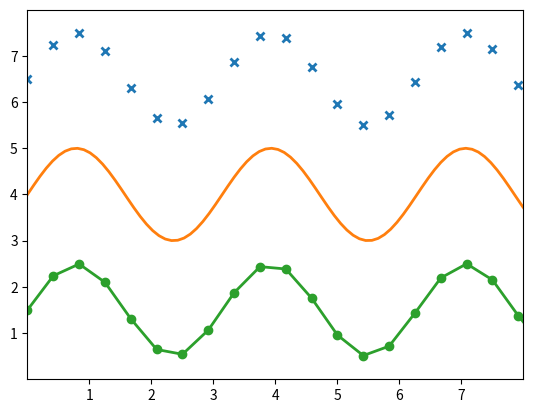
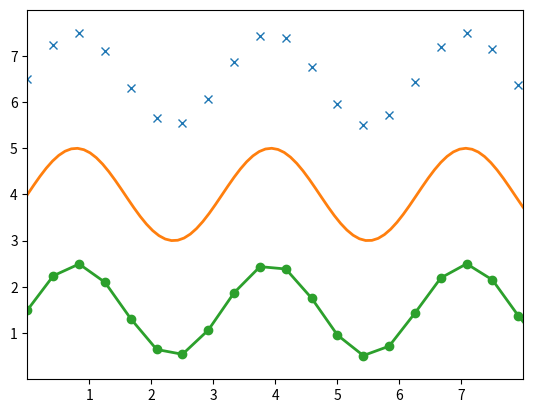
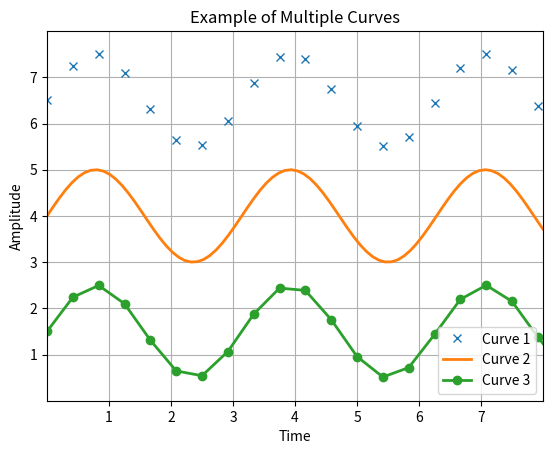
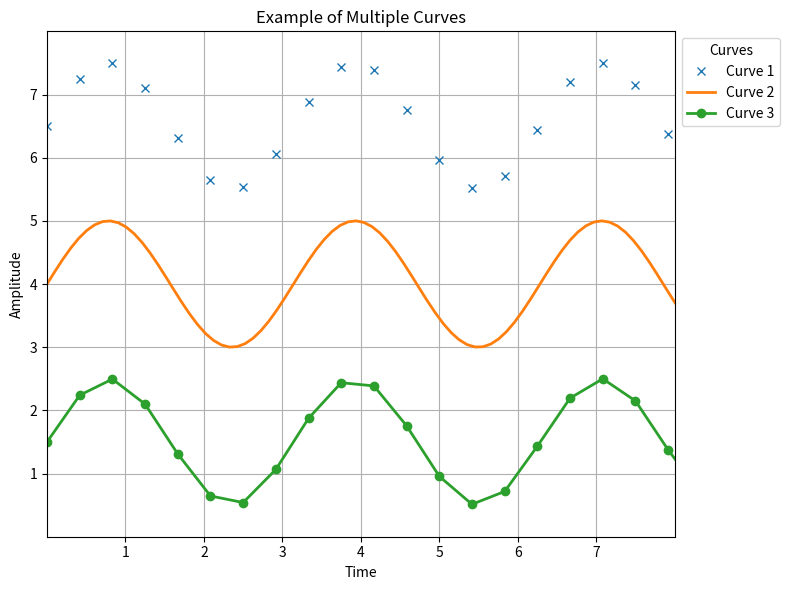
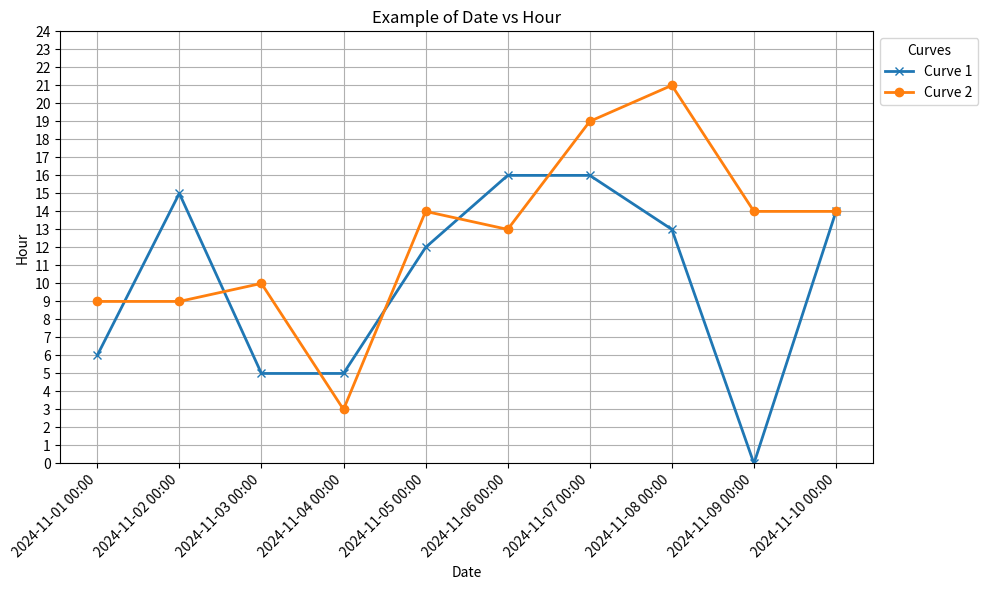

These charts were generated, in order, by the following Python code: (Note: this script raises an exception after producing the figures.)
import numpy as np
import matplotlib.pyplot as plt

x = np.linspace(0, 10, 100)
y = 4 + 1 * np.sin(2 * x)
x2 = np.linspace(0, 10, 25)
y2 = 4 + 1 * np.sin(2 * x2)


#%%
fig, ax = plt.subplots()

    # 绘制数据
ax.plot(x2, y2 + 2.5, 'x', markeredgewidth=2)
ax.plot(x, y, linewidth=2.0)
ax.plot(x2, y2 - 2.5, 'o-', linewidth=2)

    # 设置图形范围和刻度
ax.set(xlim=(0, 8), xticks=np.arange(1, 8),ylim=(0, 8), yticks=np.arange(1, 8))

    # 显示图形
plt.show()

#%%
import matplotlib.pyplot as plt
import numpy as np


curves = [
    {'x': x2, 'y': y2 + 2.5, 'style': 'x', 'markeredgewidth': 2},
    {'x': x, 'y': y, 'style': '-', 'linewidth': 2.0},
    {'x': x2, 'y': y2 - 2.5, 'style': 'o-', 'linewidth': 2.0}
]


def plot_multiple_curves(curves, xlim=(0, 8), ylim=(0, 8), xticks=np.arange(1, 8), yticks=np.arange(1, 8)):
    """
    绘制多条曲线。

    参数:
    curves: list of dicts, 每个字典包含 'x', 'y', 'style' 等信息
    xlim: 图形的x轴范围
    ylim: 图形的y轴范围
    xticks: x轴的刻度
    yticks: y轴的刻度
    """
    fig, ax = plt.subplots()

    # 绘制每条曲线
    for curve in curves:
        ax.plot(curve['x'], curve['y'], curve['style'], linewidth=2.0)

    # 设置图形范围和刻度
    ax.set(xlim=xlim, xticks=xticks, ylim=ylim, yticks=yticks)

    # 显示图形
    plt.show()


# 创建数据
x = np.linspace(0, 10, 100)
y = 4 + 1 * np.sin(2 * x)
x2 = np.linspace(0, 10, 25)
y2 = 4 + 1 * np.sin(2 * x2)

# 定义多个曲线
curves = [
    {'x': x2, 'y': y2 + 2.5, 'style': 'x', 'markeredgewidth': 2},
    {'x': x, 'y': y, 'style': '-', 'linewidth': 2.0},
    {'x': x2, 'y': y2 - 2.5, 'style': 'o-', 'linewidth': 2.0}
]

# 调用函数绘制曲线
plot_multiple_curves(curves)

#%%

import matplotlib.pyplot as plt
import numpy as np


def plot_multiple_curves(curves, title="Multiple Curves", xlabel="X Axis", ylabel="Y Axis",
                         xlim=(0, 8), ylim=(0, 8), xticks=np.arange(1, 8), yticks=np.arange(1, 8)):
    """
    绘制多条曲线，并添加标题、坐标轴标签、标签、网格等。

    参数:
    curves: list of dicts, 每个字典包含 'x', 'y', 'style', 'label' 等信息
    title: 图表标题
    xlabel: x轴标签
    ylabel: y轴标签
    xlim: 图形的x轴范围
    ylim: 图形的y轴范围
    xticks: x轴的刻度
    yticks: y轴的刻度
    """
    fig, ax = plt.subplots()

    # 绘制每条曲线
    for curve in curves:
        ax.plot(curve['x'], curve['y'], curve['style'], label=curve.get('label', ''), linewidth=2.0)

    # 设置图形范围和刻度
    ax.set(xlim=xlim, xticks=xticks, ylim=ylim, yticks=yticks)

    # 添加标题和坐标轴标签
    ax.set_title(title)
    ax.set_xlabel(xlabel)
    ax.set_ylabel(ylabel)

    # 添加图例
    ax.legend()

    # 启用网格
    ax.grid(True)

    # 显示图形
    plt.show()


# 创建数据
x = np.linspace(0, 10, 100)
y = 4 + 1 * np.sin(2 * x)
x2 = np.linspace(0, 10, 25)
y2 = 4 + 1 * np.sin(2 * x2)

# 定义多个曲线
curves = [
    {'x': x2, 'y': y2 + 2.5, 'style': 'x', 'label': 'Curve 1', 'markeredgewidth': 2},
    {'x': x, 'y': y, 'style': '-', 'label': 'Curve 2', 'linewidth': 2.0},
    {'x': x2, 'y': y2 - 2.5, 'style': 'o-', 'label': 'Curve 3', 'linewidth': 2.0}
]

# 调用函数绘制曲线
plot_multiple_curves(curves, title="Example of Multiple Curves", xlabel="Time", ylabel="Amplitude")

#%%
import matplotlib.pyplot as plt
import numpy as np


def plot_multiple_curves(curves, title="Multiple Curves", xlabel="X Axis", ylabel="Y Axis",
                         xlim=(0, 8), ylim=(0, 8), xticks=np.arange(1, 8), yticks=np.arange(1, 8)):
    """
    绘制多条曲线，并添加标题、坐标轴标签、标签、网格等，且将图例放置在图形外部。

    参数:
    curves: list of dicts, 每个字典包含 'x', 'y', 'style', 'label' 等信息
    title: 图表标题
    xlabel: x轴标签
    ylabel: y轴标签
    xlim: 图形的x轴范围
    ylim: 图形的y轴范围
    xticks: x轴的刻度
    yticks: y轴的刻度
    """
    fig, ax = plt.subplots(figsize=(8, 6))  # 调整图形大小

    # 绘制每条曲线
    for curve in curves:
        ax.plot(curve['x'], curve['y'], curve['style'], label=curve.get('label', ''), linewidth=2.0)

    # 设置图形范围和刻度
    ax.set(xlim=xlim, xticks=xticks, ylim=ylim, yticks=yticks)

    # 添加标题和坐标轴标签
    ax.set_title(title)
    ax.set_xlabel(xlabel)
    ax.set_ylabel(ylabel)

    # 启用网格
    ax.grid(True)

    # 添加图例并放置在图形外部
    ax.legend(loc='upper left', bbox_to_anchor=(1, 1), title="Curves")

    # 显示图形
    plt.tight_layout()  # 自动调整布局，防止图形被遮挡
    plt.show()


# 创建数据
x = np.linspace(0, 10, 100)
y = 4 + 1 * np.sin(2 * x)
x2 = np.linspace(0, 10, 25)
y2 = 4 + 1 * np.sin(2 * x2)

# 定义多个曲线
curves = [
    {'x': x2, 'y': y2 + 2.5, 'style': 'x', 'label': 'Curve 1', 'markeredgewidth': 2},
    {'x': x, 'y': y, 'style': '-', 'label': 'Curve 2', 'linewidth': 2.0},
    {'x': x2, 'y': y2 - 2.5, 'style': 'o-', 'label': 'Curve 3', 'linewidth': 2.0}
]

# 调用函数绘制曲线
plot_multiple_curves(curves, title="Example of Multiple Curves", xlabel="Time", ylabel="Amplitude")


#%%

import matplotlib.pyplot as plt
import numpy as np
import pandas as pd
import matplotlib.dates as mdates


def plot_multiple_curves_with_dates(curves, title="Multiple Curves", xlabel="Date", ylabel="Hour",
                                    xlim=None, ylim=(0, 24), xticks=None, yticks=np.arange(0, 25, 1)):
    """
    绘制多条曲线，x轴为日期，y轴为小时，并添加标题、坐标轴标签、标签、网格等，且将图例放置在图形外部。

    参数:
    curves: list of dicts, 每个字典包含 'x'（日期数据），'y'（小时数据），'style'（曲线样式），'label'（图例标签）等信息
    title: 图表标题
    xlabel: x轴标签
    ylabel: y轴标签
    xlim: 图形的x轴范围
    ylim: 图形的y轴范围
    xticks: x轴的刻度
    yticks: y轴的刻度
    """
    fig, ax = plt.subplots(figsize=(10, 6))  # 调整图形大小

    # 绘制每条曲线
    for curve in curves:
        ax.plot(curve['x'], curve['y'], curve['style'], label=curve.get('label', ''), linewidth=2.0)

    # 设置图形范围和刻度
    if xlim:
        ax.set(xlim=xlim)
    ax.set(ylim=ylim, yticks=yticks)

    # 添加标题和坐标轴标签
    ax.set_title(title)
    ax.set_xlabel(xlabel)
    ax.set_ylabel(ylabel)

    # 添加图例并放置在图形外部
    ax.legend(loc='upper left', bbox_to_anchor=(1, 1), title="Curves")

    # 启用网格
    ax.grid(True)

    # 设置日期格式
    ax.xaxis.set_major_formatter(mdates.DateFormatter('%Y-%m-%d %H:%M'))  # 格式化日期
    ax.xaxis.set_major_locator(mdates.DayLocator())  # 每天一个主刻度
    plt.xticks(rotation=45, ha='right')  # 旋转日期标签以防重叠

    # 调整布局
    plt.tight_layout()

    # 显示图形
    plt.show()


# 创建示例数据
date_rng = pd.date_range(start='2024-11-01', periods=10, freq='D')  # 生成10天的日期数据
x = date_rng  # x 轴为日期

# 假设每个日期有小时数据，y 轴是小时
y1 = np.random.randint(0, 24, size=len(x))  # 随机小时数据
y2 = np.random.randint(0, 24, size=len(x))

# 定义多个曲线
curves = [
    {'x': x, 'y': y1, 'style': 'x-', 'label': 'Curve 1'},
    {'x': x, 'y': y2, 'style': 'o-', 'label': 'Curve 2'}
]

# 调用函数绘制曲线
plot_multiple_curves_with_dates(curves, title="Example of Date vs Hour", xlabel="Date", ylabel="Hour")

#%%
import matplotlib.pyplot as plt
import numpy as np
import pandas as pd
import matplotlib.dates as mdates


def plot_multiple_curves_with_dates(curves, title="Multiple Curves", xlabel="Date", ylabel="Hour",
                                    xlim=None, ylim=(0, 24), xticks=None, yticks=np.arange(0, 25, 1)):
    """
    绘制多条曲线，x轴为日期，y轴为小时，并添加标题、坐标轴标签、标签、网格等，且将图例放置在图形外部。

    参数:
    curves: list of dicts, 每个字典包含 'x'（日期数据），'y'（小时数据），'style'（曲线样式），'label'（图例标签）等信息
    title: 图表标题
    xlabel: x轴标签
    ylabel: y轴标签
    xlim: 图形的x轴范围
    ylim: 图形的y轴范围
    xticks: x轴的刻度
    yticks: y轴的刻度
    """
    # 创建图形和坐标轴
    fig, ax = plt.subplots(figsize=(12, 6))  # 调整图形大小

    # 设置图表风格
    plt.style.use('seaborn-whitegrid')  # 使用 seaborn 风格的白色网格背景

    # 绘制每条曲线
    for curve in curves:
        ax.plot(curve['x'], curve['y'], curve['style'], label=curve.get('label', ''), linewidth=2.5)

    # 设置图形范围和刻度
    if xlim:
        ax.set(xlim=xlim)
    ax.set(ylim=ylim, yticks=yticks)

    # 添加标题和坐标轴标签
    ax.set_title(title, fontsize=16, fontweight='bold', color='darkblue')  # 设置标题样式
    ax.set_xlabel(xlabel, fontsize=14, fontweight='bold', color='darkred')  # 设置 x 轴标签样式
    ax.set_ylabel(ylabel, fontsize=14, fontweight='bold', color='darkred')  # 设置 y 轴标签样式

    # 添加图例并放置在图形外部
    ax.legend(loc='upper left', bbox_to_anchor=(1, 1), title="Curves", fontsize=12, title_fontsize=14)

    # 启用网格，设置网格线透明度
    ax.grid(True, linestyle='--', color='gray', alpha=0.7)

    # 设置日期格式
    ax.xaxis.set_major_formatter(mdates.DateFormatter('%Y-%m-%d %H:%M'))  # 格式化日期
    ax.xaxis.set_major_locator(mdates.DayLocator())  # 每天一个主刻度
    plt.xticks(rotation=45, ha='right', fontsize=12)  # 旋转日期标签并设置字体大小

    # 调整布局，确保不会遮挡标签
    plt.tight_layout()

    # 显示图形
    plt.show()


# 创建示例数据
date_rng = pd.date_range(start='2024-11-01', periods=10, freq='D')  # 生成10天的日期数据
x = date_rng  # x 轴为日期

# 假设每个日期有小时数据，y 轴是小时
y1 = np.random.randint(0, 24, size=len(x))  # 随机小时数据
y2 = np.random.randint(0, 24, size=len(x))

# 定义多个曲线
curves = [
    {'x': x, 'y': y1, 'style': 'o-', 'label': 'Curve 1'},
    {'x': x, 'y': y2, 'style': 's-', 'label': 'Curve 2'}
]

# 调用函数绘制曲线
plot_multiple_curves_with_dates(curves, title="Example of Date vs Hour", xlabel="Date", ylabel="Hour")
